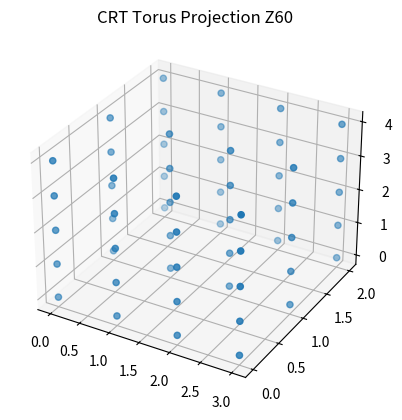

The matplotlib source for this figure:
import matplotlib.pyplot as plt

n = 60

def crt(x):
    return (x % 4, x % 3, x % 5)

xs, ys, zs = [], [], []

for x in range(n):
    a,b,c = crt(x)
    xs.append(a)
    ys.append(b)
    zs.append(c)

fig = plt.figure()
ax = fig.add_subplot(111, projection='3d')

ax.scatter(xs, ys, zs)

ax.set_title("CRT Torus Projection Z60")
plt.show()
